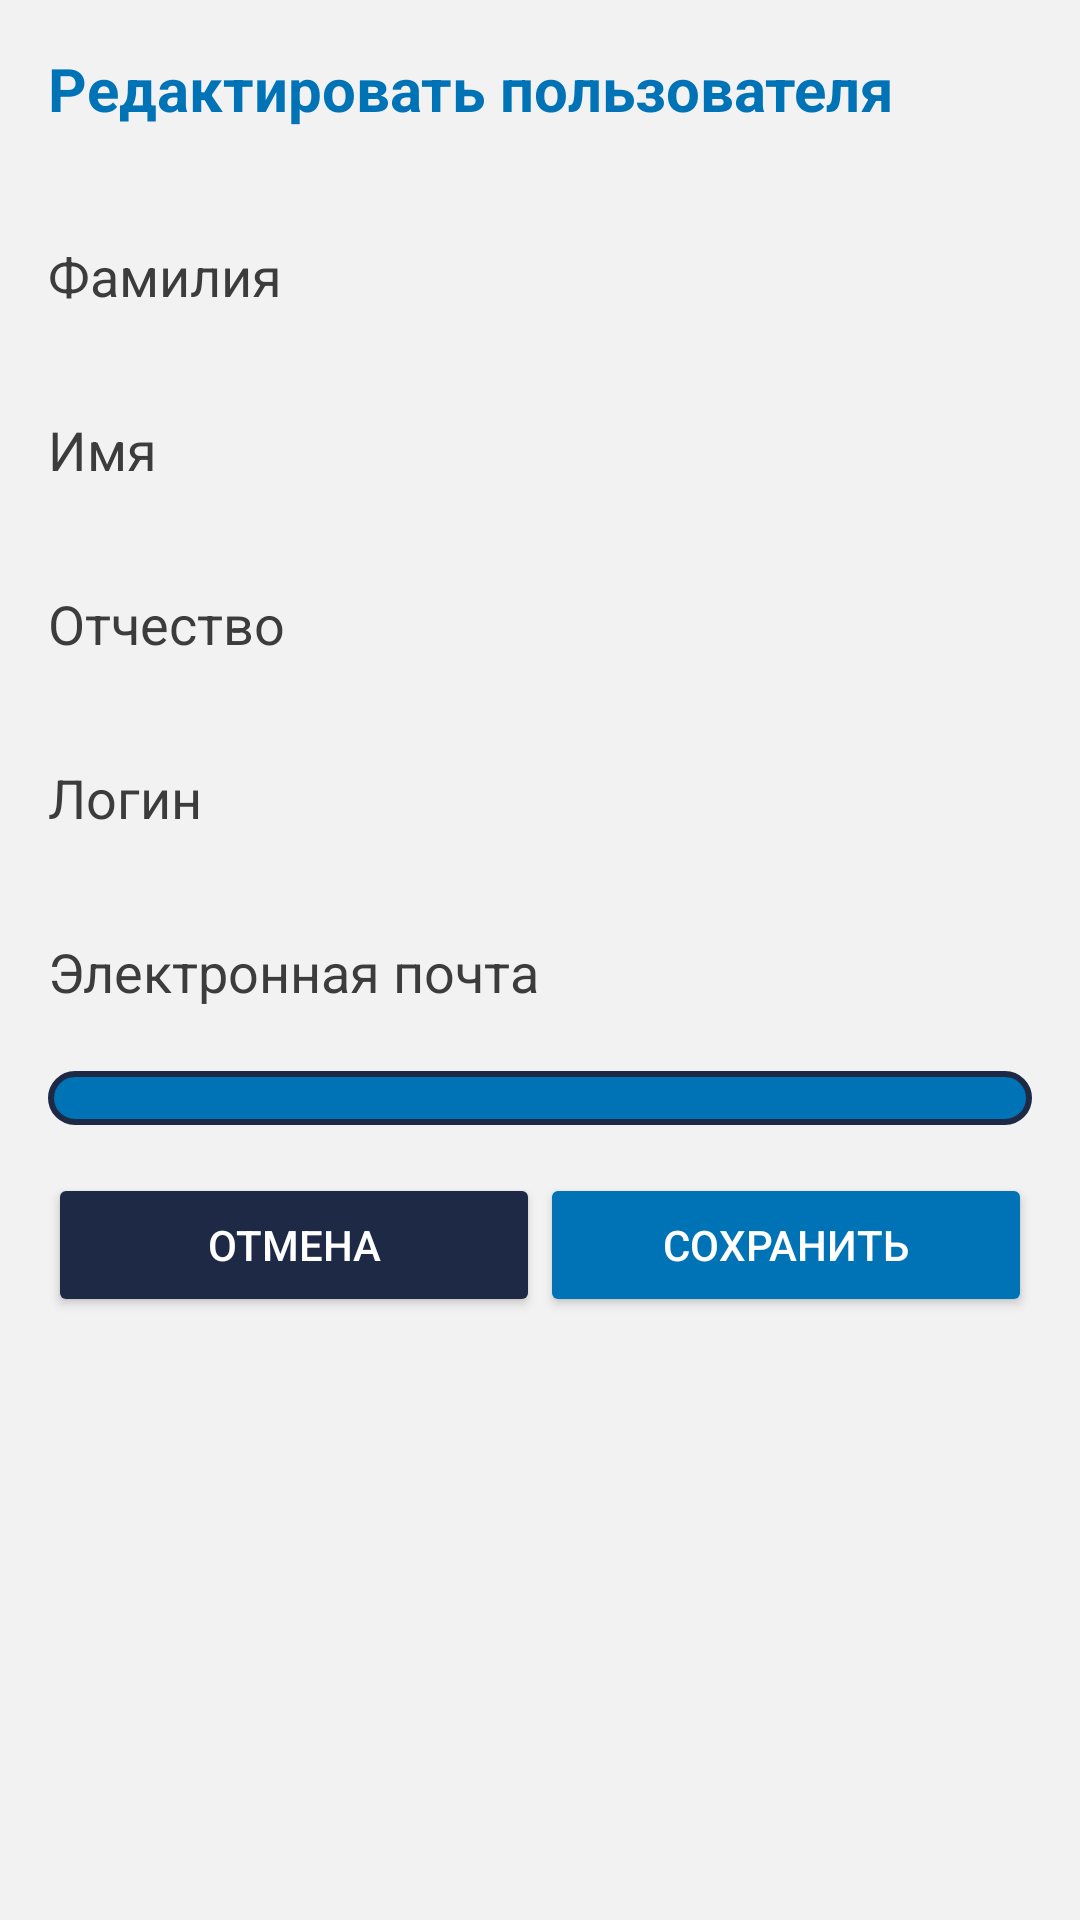

Here is an Android app screen rendered from its layout file. Give the layout XML and the strings, colors and styles it references.
<!-- AndroidManifest.xml: application theme Theme.NatkSport -->
<!-- res/layout/dialog_edit_user.xml -->
<LinearLayout xmlns:android="http://schemas.android.com/apk/res/android"
    android:layout_width="match_parent"
    android:layout_height="wrap_content"
    android:orientation="vertical"
    android:background="#F2F2F2"
    android:padding="16dp">

    <TextView
        android:id="@+id/textViewTitle"
        android:layout_width="match_parent"
        android:layout_height="wrap_content"
        android:text="Редактировать пользователя"
        android:textSize="20sp"
        android:textStyle="bold"
        android:textColor="#0073B7"
        android:paddingBottom="16dp"/>

    <EditText
        android:id="@+id/editTextFamilia"
        android:layout_width="match_parent"
        android:layout_height="50dp"
        android:layout_marginTop="8dp"
        android:textColorHint="#3C3C3C"
        android:background="@drawable/edittext_background"
        android:textColor="#000000"
        android:hint="Фамилия"/>

    <EditText
        android:id="@+id/editTextImia"
        android:layout_width="match_parent"
        android:layout_height="50dp"
        android:layout_marginTop="8dp"
        android:textColorHint="#3C3C3C"
        android:background="@drawable/edittext_background"
        android:textColor="#000000"
        android:hint="Имя"/>

    <EditText
        android:id="@+id/editTextOtchestvo"
        android:layout_width="match_parent"
        android:layout_height="50dp"
        android:layout_marginTop="8dp"
        android:textColorHint="#3C3C3C"
        android:background="@drawable/edittext_background"
        android:textColor="#000000"
        android:hint="Отчество"/>

    <EditText
        android:id="@+id/editTextLogin"
        android:layout_width="match_parent"
        android:layout_height="50dp"
        android:layout_marginTop="8dp"
        android:textColorHint="#3C3C3C"
        android:background="@drawable/edittext_background"
        android:textColor="#000000"
        android:hint="Логин"/>

    <EditText
        android:id="@+id/editTextPochta"
        android:layout_width="match_parent"
        android:layout_height="50dp"
        android:layout_marginTop="8dp"
        android:textColorHint="#3C3C3C"
        android:background="@drawable/edittext_background"
        android:textColor="#000000"
        android:hint="Электронная почта"/>

    <Spinner
        android:id="@+id/spinnerRolesEdit"
        android:layout_width="match_parent"
        android:background="@drawable/button_background"
        android:layout_marginTop="8dp"
        android:padding="9dp"
        android:layout_height="wrap_content"/>

    <LinearLayout
        android:layout_width="match_parent"
        android:layout_height="wrap_content"
        android:orientation="horizontal"
        android:layout_marginTop="16dp">
        <Button
            android:id="@+id/buttonCancel"
            android:layout_width="0dp"
            android:layout_weight="1"
            android:layout_height="wrap_content"
            android:textColor="#FFFFFF"
            android:backgroundTint="#1E2A45"
            android:text="Отмена"/>
        <Button
            android:id="@+id/buttonSave"
            android:layout_width="0dp"
            android:layout_weight="1"
            android:layout_height="wrap_content"
            android:text="Сохранить"
            android:textColor="#FFFFFF"
            android:backgroundTint="#0073B7"
            />
    </LinearLayout>
</LinearLayout>
<!-- resources referenced by this layout -->
<resources>
  <!-- drawable button_background (drawable) -->
  <shape xmlns:android="http://schemas.android.com/apk/res/android"
      android:shape="rectangle">
      <solid android:color="#0073B7"/>
      <corners android:radius="16dp"/>
      <stroke
          android:width="2dp"
          android:color="#1E2A45"/>
  </shape>
  <style name="Theme.NatkSport" parent="Base.Theme.NatkSport" />
  <style name="Base.Theme.NatkSport" parent="Theme.Material3.DayNight.NoActionBar">
      </style>
</resources>
